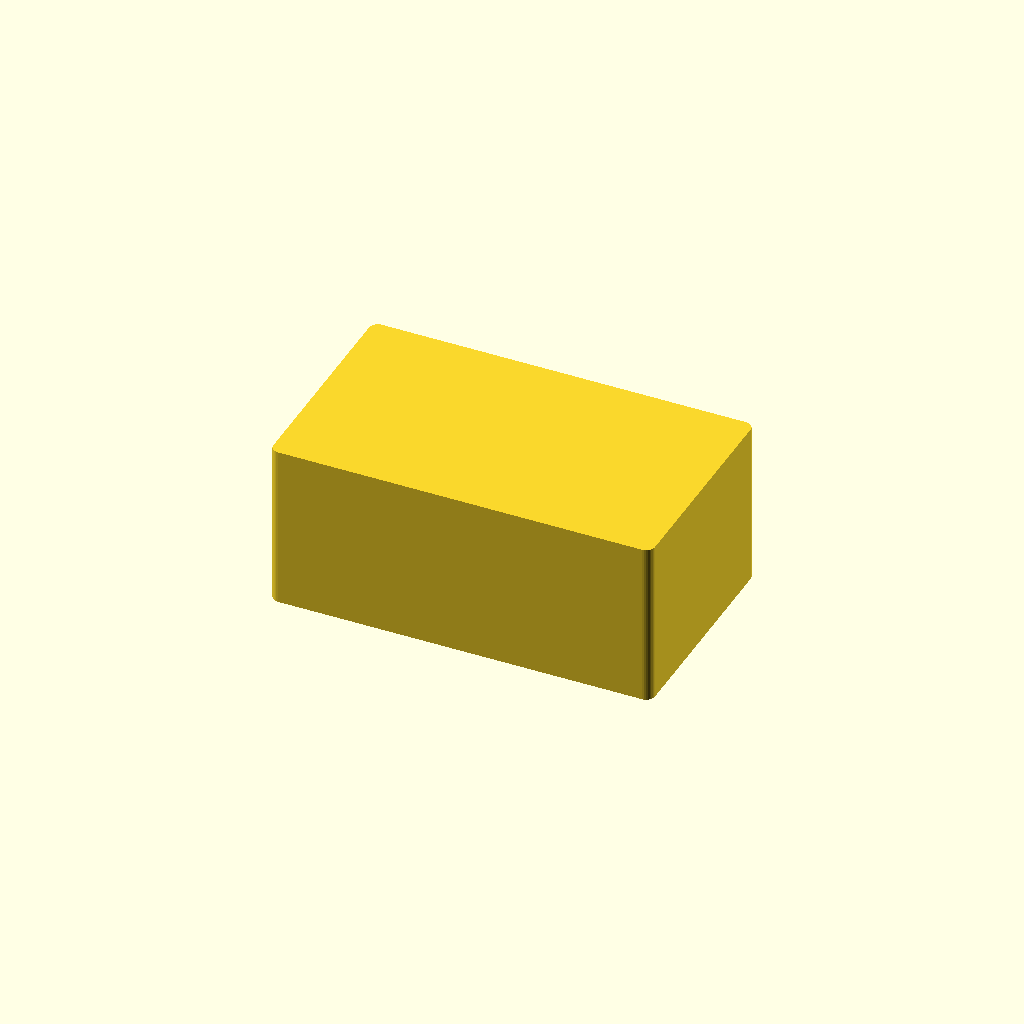
Cell 1: rendered with the file's own defaults.
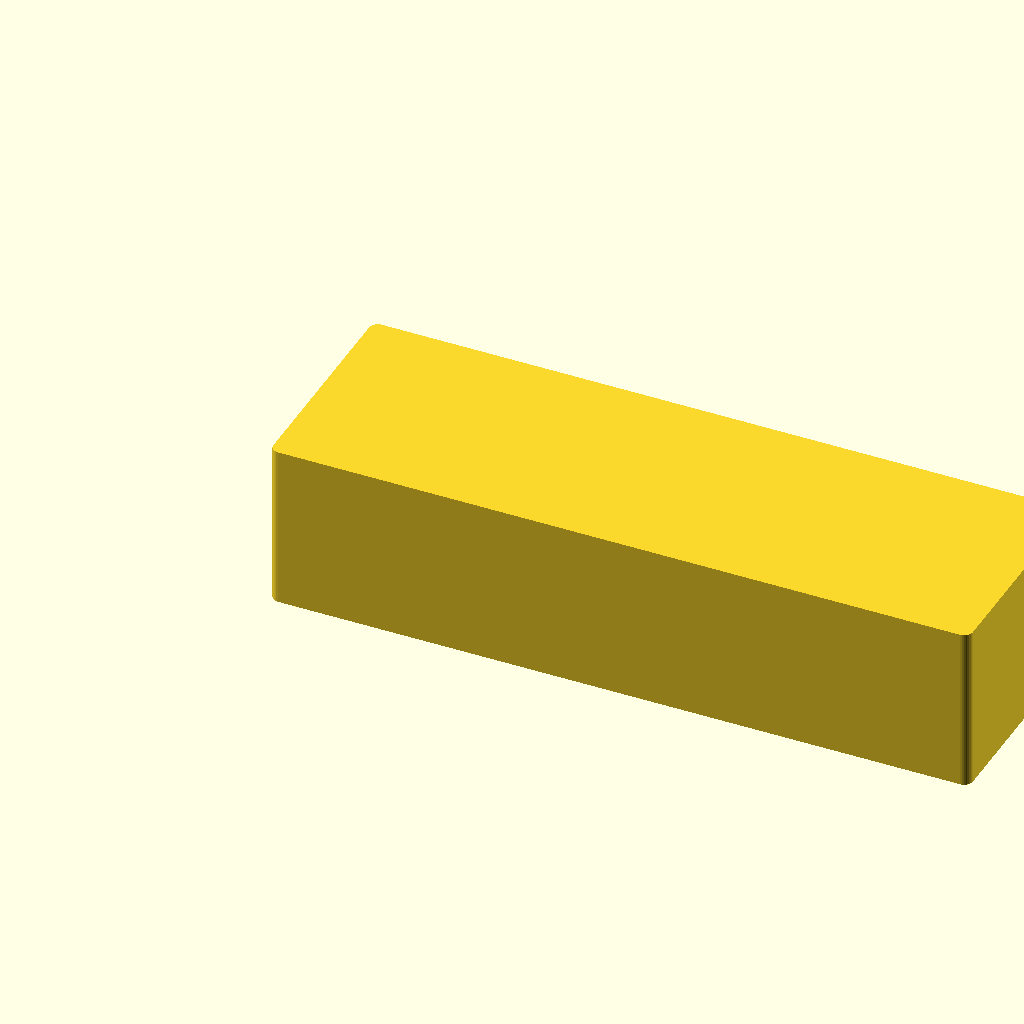
Cell 2: BL = 300 (everything else at default).
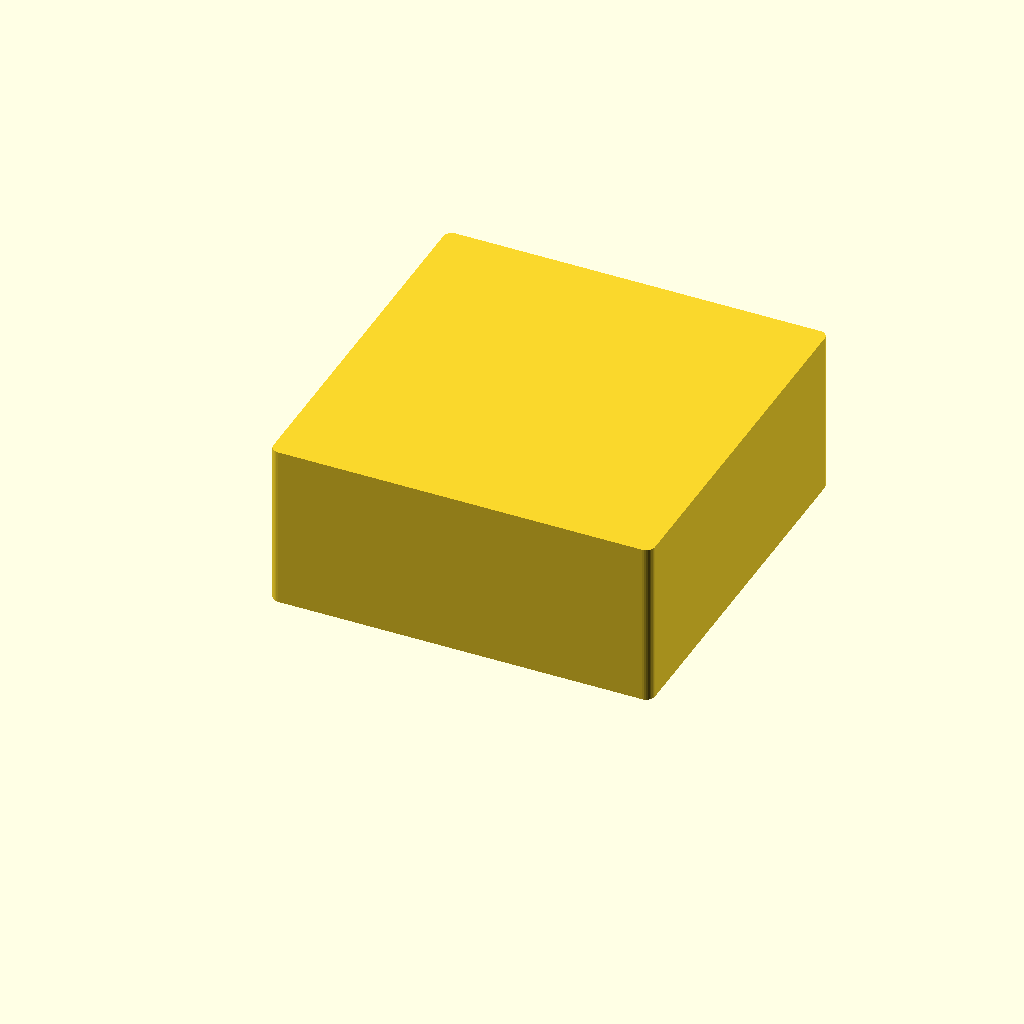
Cell 3: BW = 150 (everything else at default).
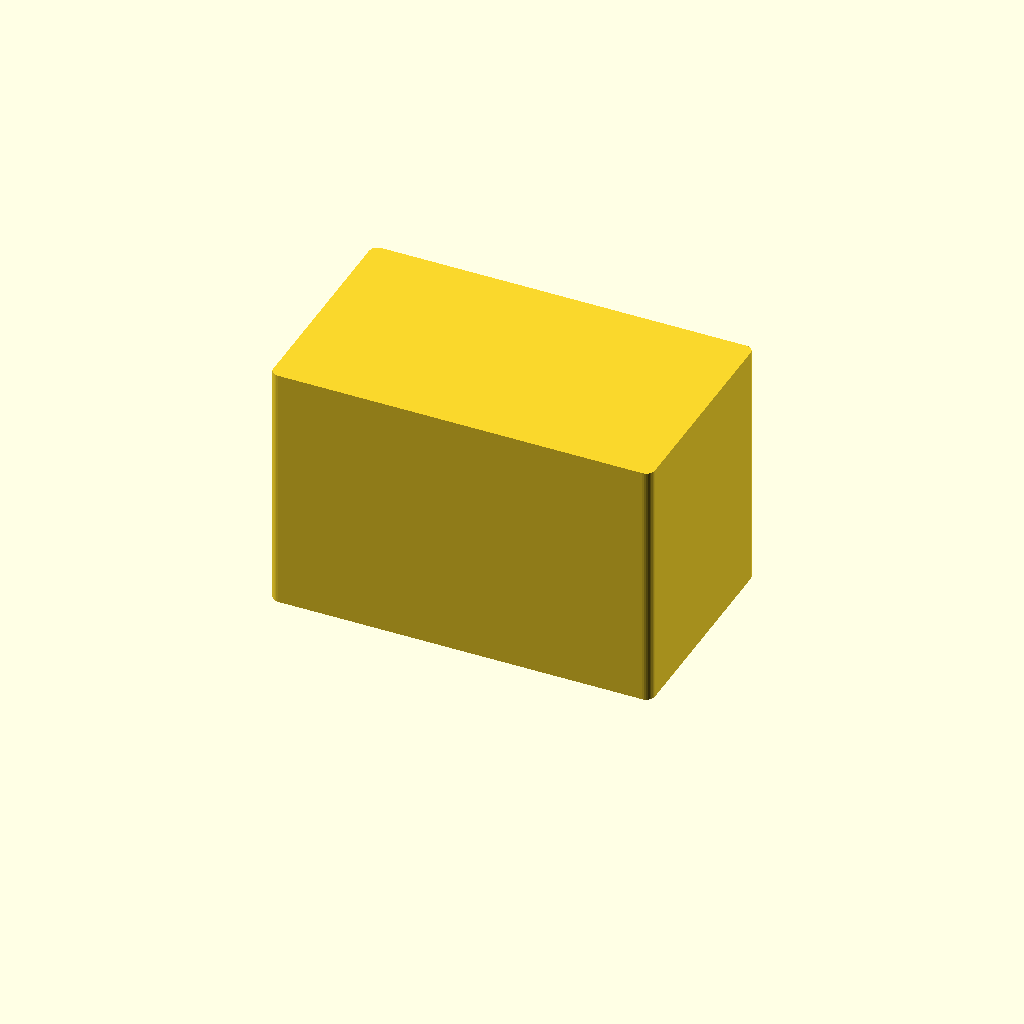
Cell 4: the same model with BH = 80.
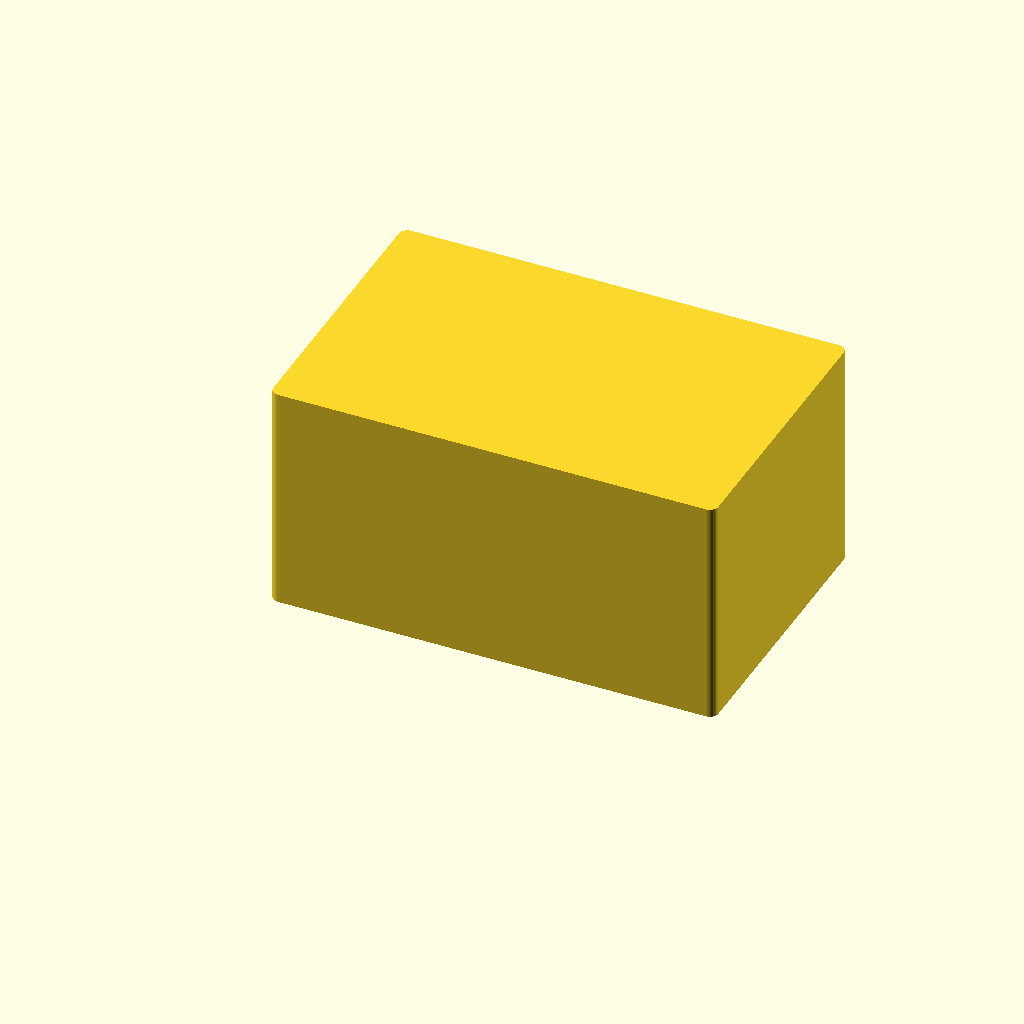
Cell 5: INS = 30 (everything else at default).
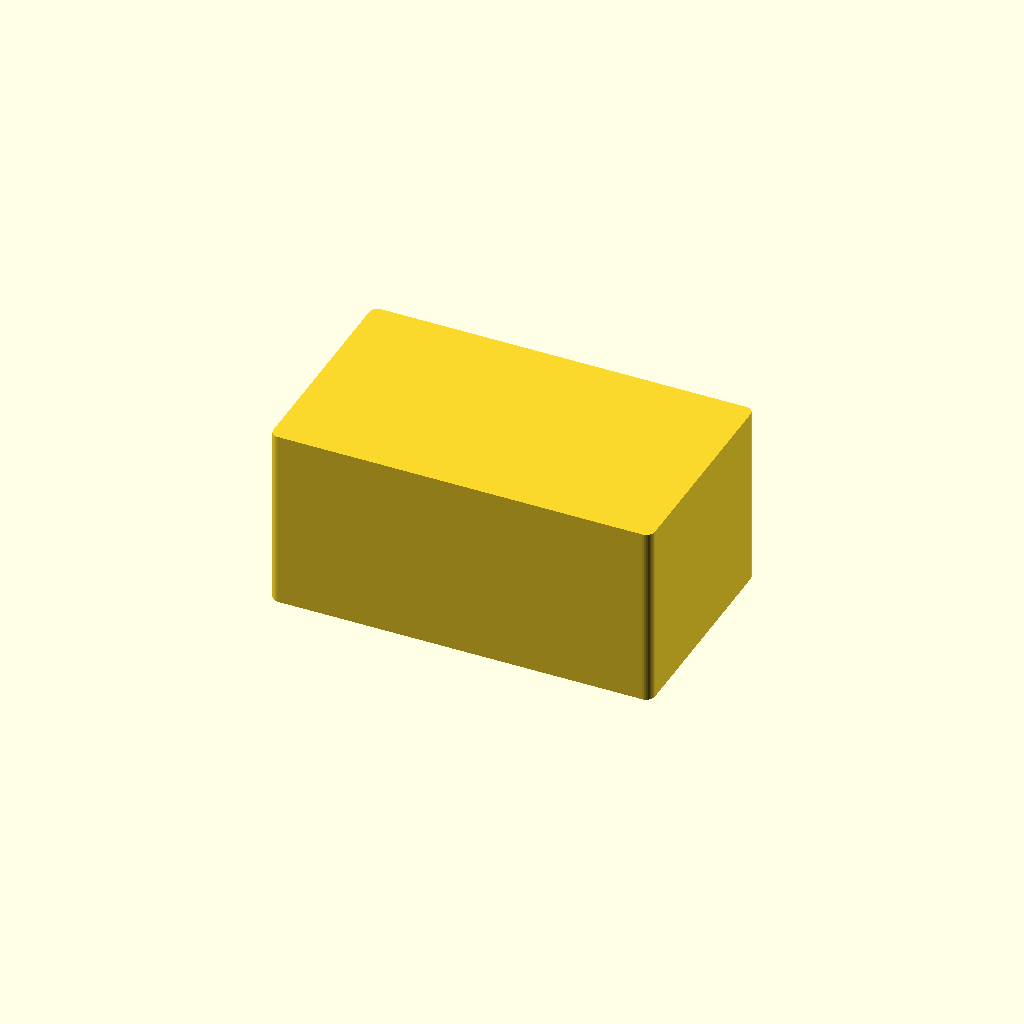
Cell 6: PCM_T = 16 (everything else at default).
All cells are drawn from one camera (rotation 55°, 0°, 25°, orthographic, colour scheme Cornfield), so only the parameter changes between them.
The OpenSCAD source (prototyper/4-drone-batteri-kulde/cad/batterihylse.scad):
// Batterihylse med isolasjon og PCM-lomme (prototype, mm)
// Batteri-dimensjoner er eksempel (6S). Sett fra batteriets datablad.
$fn = 32;

BL     = 150;   // batterilengde
BW     = 75;    // batteribredde
BH     = 40;    // batterihøyde
INS    = 15;    // isolasjonstykkelse rundt
PCM_T  = 8;     // PCM-lomme over batteriet
R_CORN = 4;     // hjørneradius på ytterskall

module rbox(size, r = R_CORN) {
    hull()
        for (x = [r, size[0] - r], y = [r, size[1] - r])
            translate([x, y, 0]) cylinder(r = r, h = size[2]);
}

OUT_X = BL + 2 * INS;
OUT_Y = BW + 2 * INS;
OUT_Z = BH + 2 * INS + PCM_T;

difference() {
    rbox([OUT_X, OUT_Y, OUT_Z]);

    // batterikammer
    translate([INS, INS, INS]) cube([BL, BW, BH]);

    // PCM-lomme over batteriet
    translate([INS, INS, INS + BH]) cube([BL, BW, PCM_T]);

    // kontaktspor i ene kortside
    translate([-1, OUT_Y / 2 - 15, INS + 8]) cube([INS + 2, 30, 14]);
}

// TODO: lokk (separat del), varmeelement-kanal, kondens-ventil, temperatursensor-hull.
Parameter table extracted from the source (name, type, default, range or options):
BL: number, default 150
BW: number, default 75
BH: number, default 40
INS: number, default 15
PCM_T: number, default 8
R_CORN: number, default 4
